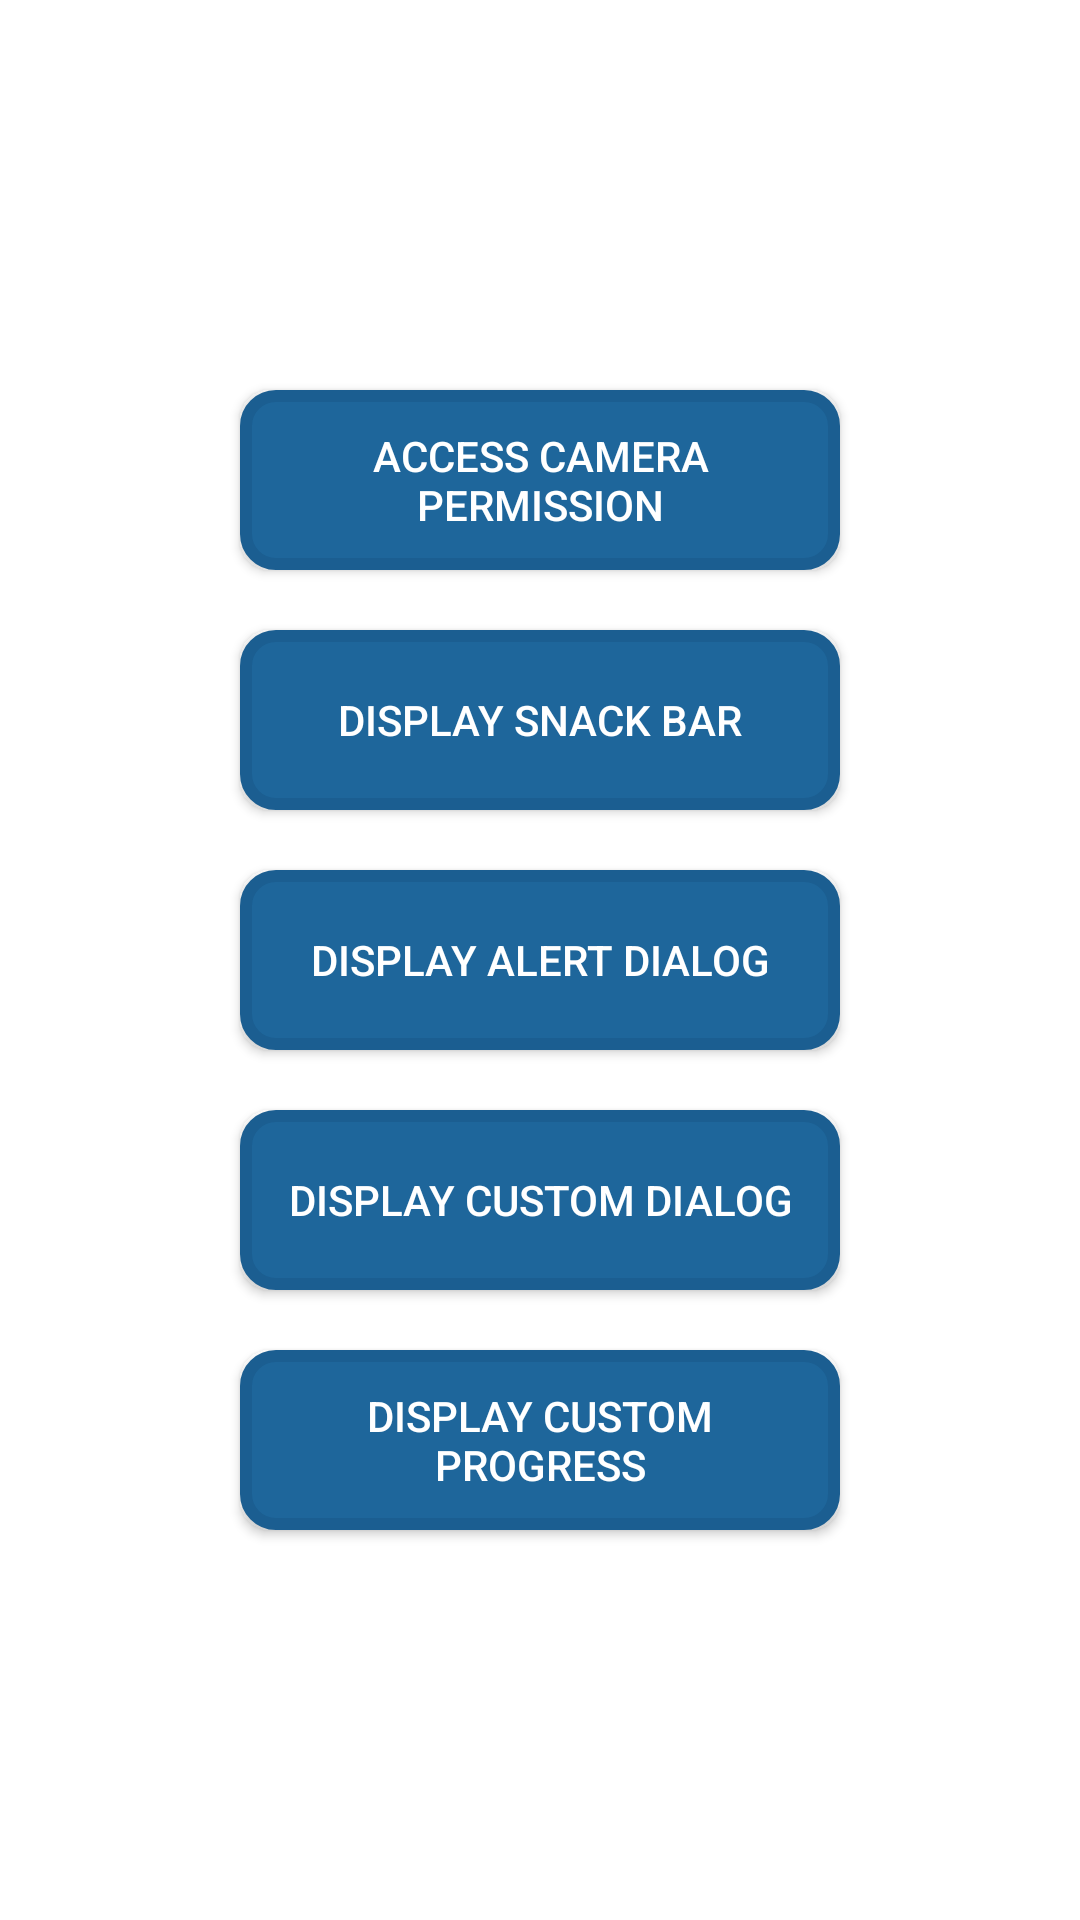

Android layout source for this screen:
<!-- AndroidManifest.xml: application theme Theme.AppPermissionsDemo -->
<!-- res/layout/activity_main.xml -->
<?xml version="1.0" encoding="utf-8"?>
<LinearLayout xmlns:android="http://schemas.android.com/apk/res/android"
    xmlns:app="http://schemas.android.com/apk/res-auto"
    xmlns:tools="http://schemas.android.com/tools"
    android:layout_width="match_parent"
    android:layout_height="match_parent"
    android:layout_centerVertical="true"
    android:gravity="center"
    android:orientation="vertical"
    tools:context=".MainActivity">

    <androidx.appcompat.widget.AppCompatButton
        android:id="@+id/btnRequestCameraPermission"
        android:layout_width="200dp"
        android:layout_height="60dp"
        android:layout_margin="10dp"
        android:background="@drawable/button_background"
        android:text="@string/access_camera_permission"
        android:textColor="@color/white" />

    <androidx.appcompat.widget.AppCompatButton
        android:id="@+id/btnSnackBar"
        android:layout_width="200dp"
        android:layout_height="60dp"
        android:layout_margin="10dp"
        android:background="@drawable/button_background"
        android:text="@string/displaySnackBar"
        android:textColor="@color/white" />

    <androidx.appcompat.widget.AppCompatButton
        android:id="@+id/btnAlertDialog"
        android:layout_width="200dp"
        android:layout_height="60dp"
        android:layout_margin="10dp"
        android:background="@drawable/button_background"
        android:text="@string/displayAlert"
        android:textColor="@color/white" />

    <androidx.appcompat.widget.AppCompatButton
        android:id="@+id/btnCustomDialog"
        android:layout_width="200dp"
        android:layout_height="60dp"
        android:layout_margin="10dp"
        android:background="@drawable/button_background"
        android:text="@string/displayCustomDialog"
        android:textColor="@color/white" />

    <androidx.appcompat.widget.AppCompatButton
        android:id="@+id/btnCustomProgress"
        android:layout_width="200dp"
        android:layout_height="60dp"
        android:layout_margin="10dp"
        android:background="@drawable/button_background"
        android:text="@string/displayCustomProgress"
        android:textColor="@color/white" />

</LinearLayout>
<!-- resources referenced by this layout -->
<resources>
  <!-- drawable button_background (drawable) -->
  <?xml version="1.0" encoding="utf-8"?>
  <selector xmlns:android="http://schemas.android.com/apk/res/android">
      <item android:state_pressed="true">
          <shape>
              <solid
                  android:color="#1E669B"/>
              <stroke
                  android:width="2dp"
                  android:color="#1B5E91"/>
              <corners
                  android:radius="10dp"/>
              <padding
                  android:bottom="10dp"
                  android:left="10dp"
                  android:right="10dp"
                  android:top="10dp"/>
          </shape>
  
      </item>
      <item>
          <shape>
              <gradient
                  android:angle="270"
                  android:endColor="#1E669B"
                  android:startColor="#1E669B"/>
              <stroke
                  android:width="4dp"
                  android:color="#1B5E91"/>
              <corners
                  android:radius="10dp"/>
              <padding
                  android:bottom="10dp"
                  android:left="10dp"
                  android:right="10dp"
                  android:top="10dp"/>
          </shape>
      </item>
  </selector>
  <string name="access_camera_permission">Access camera permission</string>
  <string name="displayAlert">DISPLAY ALERT DIALOG</string>
  <string name="displayCustomDialog">Display custom dialog</string>
  <string name="displayCustomProgress">Display custom progress</string>
  <string name="displaySnackBar">Display Snack Bar</string>
  <style name="Theme.AppPermissionsDemo" parent="Theme.MaterialComponents.Light.DarkActionBar">
          
          <item name="colorPrimary">@color/black</item>
          <item name="colorPrimaryVariant">#000000</item>
          <item name="colorOnPrimary">@color/white</item>
          
          <item name="colorSecondary">@color/teal_200</item>
          <item name="colorSecondaryVariant">@color/teal_700</item>
          <item name="colorOnSecondary">@color/black</item>
          
          <item name="android:statusBarColor" tools:targetApi="l">?attr/colorPrimaryVariant</item>
          
      </style>
  <!-- not gathered from this repository: default colours our renderer supplied (Android Studio template values) -->
  <color name="teal_200">#FF03DAC5</color>
  <color name="teal_700">#FF018786</color>
  <color name="black">#FF000000</color>
  <color name="white">#FFFFFFFF</color>
</resources>
